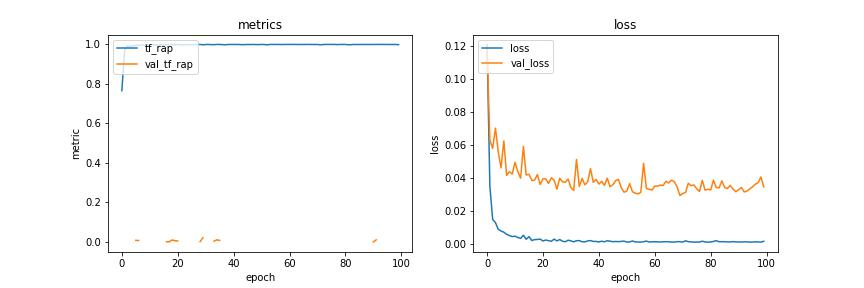

Data behind this chart, as committed beside it:
loss, tf_rap, accuracy, binary_crossentropy, val_loss, val_tf_rap, val_accuracy, val_binary_crossentropy
0.1208, 0.7659, 0.8479, 0.4381, 0.1181, , 0.8452, 0.5121
0.03488, 0.9696, 0.9708, 0.1442, 0.06289, , 0.9156, 0.3013
0.01481, 0.9921, 0.9897, 0.06956, 0.0578, , 0.9235, 0.2894
0.01282, 0.9899, 0.9892, 0.06083, 0.07012, , 0.9035, 0.4223
0.008744, 0.9925, 0.9932, 0.04499, 0.05564, , 0.9235, 0.3185
0.007715, 0.9951, 0.9934, 0.04061, 0.04596, 0.007967, 0.9417, 0.2729
0.007021, 0.9945, 0.9945, 0.03909, 0.06232, 0.007528, 0.9241, 0.3079
0.00567, 0.9967, 0.9959, 0.03388, 0.04145, , 0.9496, 0.3118
0.004993, 0.9973, 0.9961, 0.02995, 0.04377, , 0.9484, 0.256
0.004349, 0.9975, 0.9969, 0.02839, 0.04222, 0.002417, 0.9532, 0.36
0.00463, 0.9965, 0.9967, 0.03113, 0.04942, , 0.9399, 0.3828
0.003779, 0.998, 0.9974, 0.02627, 0.04383, 0.009061, 0.949, 0.3701
0.003266, 0.9981, 0.9978, 0.02346, 0.03975, , 0.9539, 0.2485
0.005169, 0.9946, 0.9955, 0.03093, 0.05905, , 0.9284, 0.2964
0.002709, 0.999, 0.9984, 0.02096, 0.04165, 0.005883, 0.9526, 0.3469
0.004345, 0.9956, 0.9962, 0.0282, 0.04214, , 0.9514, 0.2508
0.001976, 0.9996, 0.9992, 0.01861, 0.03833, 0.0007709, 0.9599, 0.3524
0.002515, 0.999, 0.9984, 0.01999, 0.03857, 0.001154, 0.9593, 0.2873
0.002616, 0.9985, 0.9983, 0.02075, 0.042, 0.01008, 0.9545, 0.3579
0.002819, 0.998, 0.998, 0.02212, 0.03592, 0.006404, 0.9587, 0.2856
0.001715, 0.9997, 0.9993, 0.01688, 0.03936, 0.004916, 0.9569, 0.3213
0.002267, 0.9977, 0.9987, 0.02022, 0.03937, , 0.9581, 0.315
0.001876, 0.9982, 0.9991, 0.01828, 0.03651, 0.002749, 0.9611, 0.2677
0.001494, 0.9996, 0.9995, 0.01582, 0.03999, , 0.9551, 0.2016
0.002838, 0.9978, 0.998, 0.02213, 0.03847, , 0.9569, 0.2201
0.001713, 0.9997, 0.9992, 0.01657, 0.03309, , 0.966, 0.2747
0.002561, 0.9985, 0.9982, 0.02104, 0.03972, , 0.9545, 0.2647
0.001522, 0.9994, 0.9995, 0.01708, 0.03759, , 0.9599, 0.4051
0.001245, 0.9998, 0.9998, 0.01512, 0.03721, 0.001506, 0.9605, 0.4346
0.002168, 0.9981, 0.9986, 0.01891, 0.03927, 0.02088, 0.9557, 0.2554
0.001756, 0.9995, 0.9992, 0.01714, 0.03406, , 0.9654, 0.4309
0.001175, 0.9999, 0.9999, 0.01463, 0.03231, , 0.9666, 0.3804
0.001844, 0.9988, 0.999, 0.01817, 0.05113, , 0.9405, 0.242
0.001924, 0.9987, 0.999, 0.01957, 0.03473, 0.003604, 0.963, 0.3191
0.001233, 0.9999, 0.9998, 0.01542, 0.03959, 0.0109, 0.9557, 0.4341
0.00112, 0.9999, 0.9999, 0.01468, 0.03569, 0.007722, 0.9624, 0.2867
0.001729, 0.999, 0.9992, 0.01764, 0.03759, , 0.9605, 0.3931
0.00195, 0.9981, 0.999, 0.01888, 0.04559, , 0.9472, 0.2114
0.001401, 0.9999, 0.9996, 0.01576, 0.03725, , 0.9581, 0.3291
0.001418, 0.9995, 0.9995, 0.01623, 0.03898, , 0.9575, 0.3166
0.001115, 0.9999, 0.9999, 0.01464, 0.03616, , 0.9605, 0.358
0.001536, 0.9996, 0.9994, 0.01639, 0.03786, 0.005008, 0.9587, 0.2986
0.001206, 0.9997, 0.9998, 0.01517, 0.03537, , 0.9599, 0.2034
0.001834, 0.9987, 0.9991, 0.01794, 0.03979, , 0.9569, 0.3687
0.001581, 0.9992, 0.9994, 0.01617, 0.03459, , 0.963, 0.3959
0.001241, 0.9997, 0.9997, 0.0154, 0.03578, , 0.9611, 0.2933
0.001387, 0.9993, 0.9995, 0.01588, 0.03826, , 0.9581, 0.4257
0.001276, 0.9999, 0.9996, 0.01468, 0.03905, , 0.9563, 0.336
0.001449, 0.9991, 0.9995, 0.01559, 0.03402, , 0.9642, 0.165
0.00159, 0.9991, 0.9993, 0.01668, 0.03126, , 0.9672, 0.2098
0.001039, 0.9999, 1, 0.01429, 0.032, , 0.9672, 0.3405
0.001092, 0.9994, 0.9999, 0.0148, 0.03646, , 0.9605, 0.2497
0.001688, 0.998, 0.9992, 0.01786, 0.03158, , 0.9672, 0.2566
0.001124, 0.9999, 0.9999, 0.0146, 0.03067, , 0.9672, 0.156
0.001075, 0.9998, 0.9999, 0.01409, 0.0302, , 0.9684, 0.1551
0.001036, 0.9999, 1, 0.01397, 0.03117, , 0.9672, 0.2746
0.001238, 0.9998, 0.9996, 0.01487, 0.04879, , 0.9454, 0.3885
0.001623, 0.9995, 0.9992, 0.01678, 0.03353, , 0.9648, 0.1892
0.001062, 0.9999, 1, 0.01433, 0.03301, -0.0008549, 0.966, 0.3293
0.001167, 0.9999, 0.9998, 0.01496, 0.03256, , 0.9648, 0.2331
... 40 more rows
